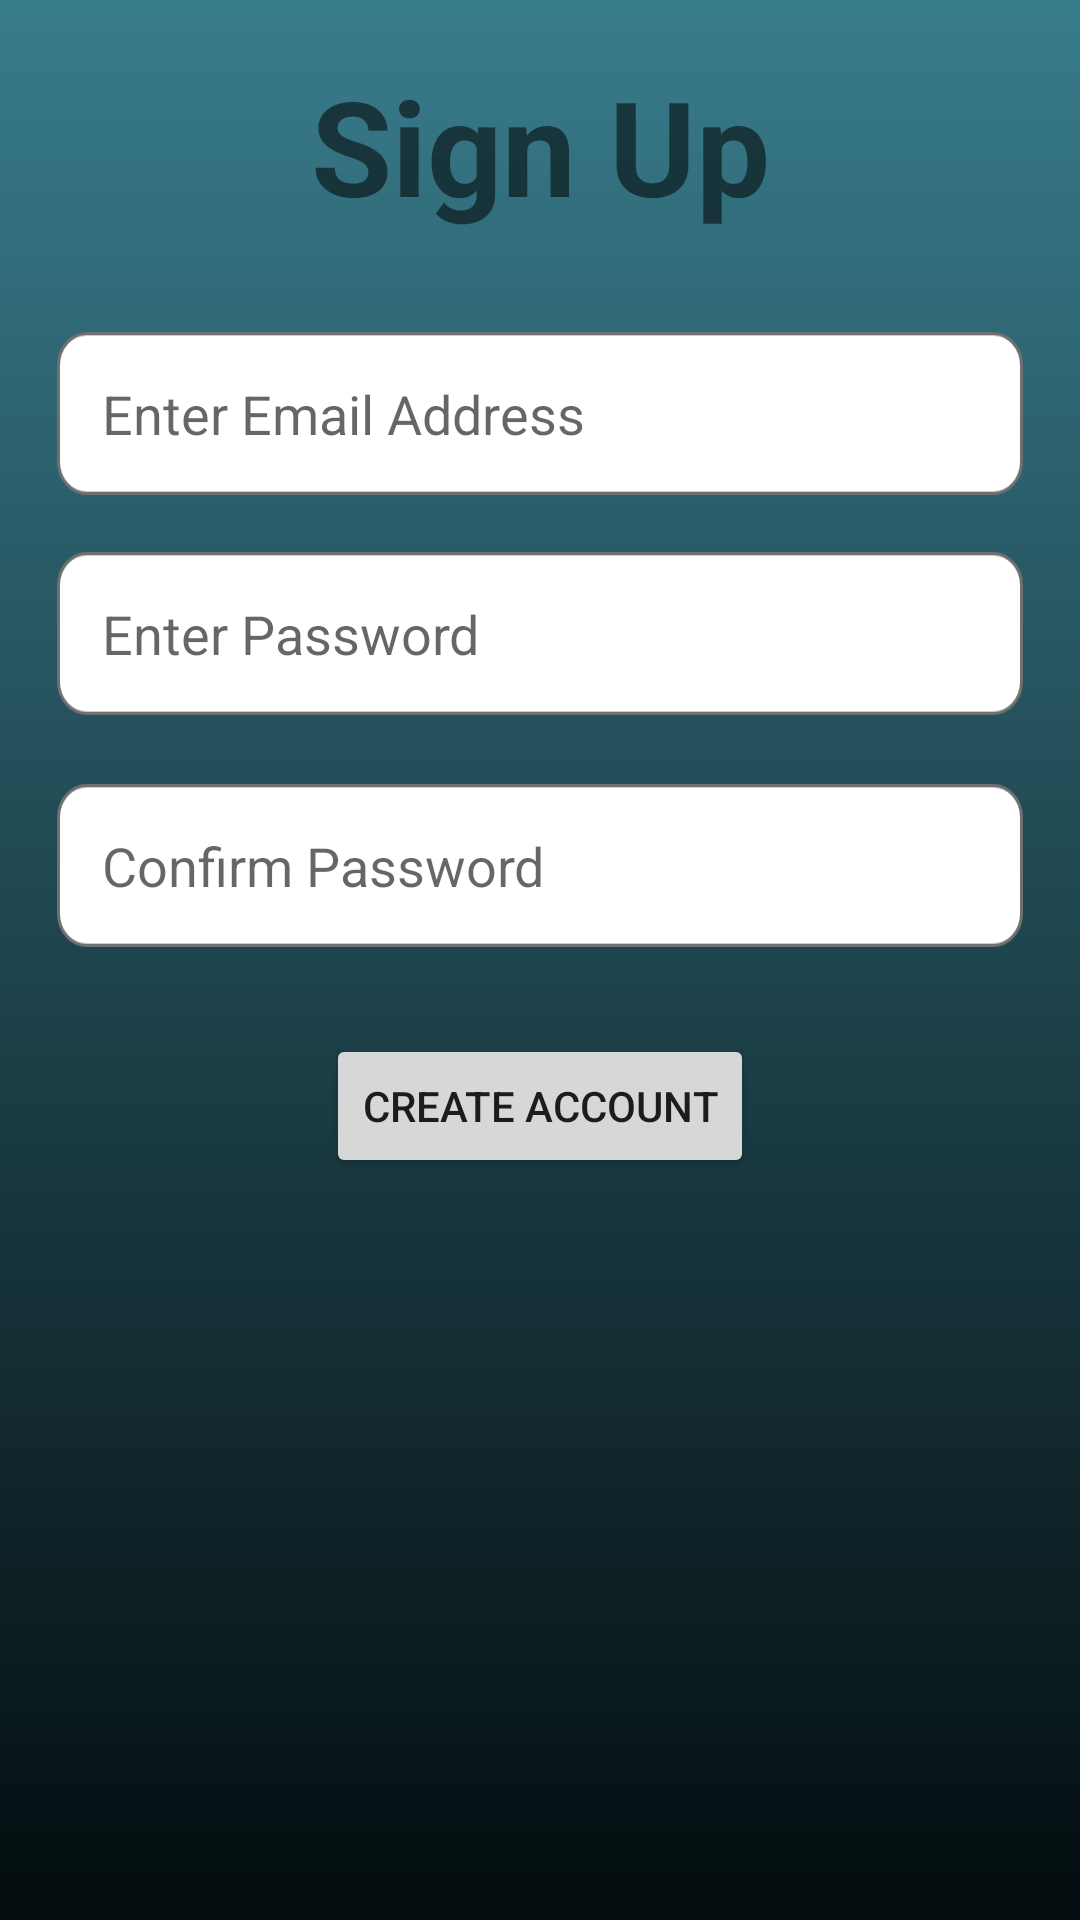

Here is an Android app screen rendered from its layout file. Give the layout XML and the strings, colors and styles it references.
<!-- AndroidManifest.xml: application theme Theme.CoronoaDetectionApp -->
<!-- res/layout/activity_sign_up.xml -->
<?xml version="1.0" encoding="utf-8"?>
<androidx.constraintlayout.widget.ConstraintLayout xmlns:android="http://schemas.android.com/apk/res/android"
    xmlns:app="http://schemas.android.com/apk/res-auto"
    xmlns:tools="http://schemas.android.com/tools"
    android:layout_width="match_parent"
    android:layout_height="match_parent"
    android:background="@drawable/back"
    tools:context=".SignUp">

    <EditText
        android:id="@+id/signupEmail"
        android:layout_width="wrap_content"
        android:layout_height="wrap_content"
        android:layout_marginStart="25dp"
        android:layout_marginTop="33dp"
        android:layout_marginEnd="25dp"
        android:background="@drawable/input"
        android:ems="10"
        android:hint="Enter Email Address"
        android:inputType="textEmailAddress"
        android:padding="15dp"
        app:layout_constraintEnd_toEndOf="parent"
        app:layout_constraintStart_toStartOf="parent"
        app:layout_constraintTop_toBottomOf="@+id/textView" />

    <TextView
        android:id="@+id/textView"
        android:layout_width="wrap_content"
        android:layout_height="wrap_content"
        android:layout_marginTop="19dp"
        android:text="Sign Up"
        android:textSize="44sp"
        android:textStyle="bold"
        app:layout_constraintEnd_toEndOf="parent"
        app:layout_constraintStart_toStartOf="parent"
        app:layout_constraintTop_toTopOf="parent" />

    <EditText
        android:id="@+id/passwordSignUp"
        android:layout_width="wrap_content"
        android:layout_height="wrap_content"
        android:layout_marginStart="25dp"
        android:layout_marginTop="19dp"
        android:layout_marginEnd="25dp"
        android:background="@drawable/input"
        android:ems="10"
        android:hint="Enter Password"
        android:inputType="textPassword"
        android:padding="15dp"
        app:layout_constraintEnd_toEndOf="parent"
        app:layout_constraintStart_toStartOf="parent"
        app:layout_constraintTop_toBottomOf="@+id/signupEmail" />

    <EditText
        android:id="@+id/confirmPassword"
        android:layout_width="wrap_content"
        android:layout_height="wrap_content"
        android:layout_marginStart="25dp"
        android:layout_marginTop="23dp"
        android:layout_marginEnd="25dp"
        android:background="@drawable/input"
        android:ems="10"
        android:hint="Confirm Password"
        android:inputType="textPassword"
        android:padding="15dp"
        app:layout_constraintEnd_toEndOf="parent"
        app:layout_constraintStart_toStartOf="parent"
        app:layout_constraintTop_toBottomOf="@+id/passwordSignUp" />

    <Button
        android:id="@+id/createAccount"
        android:layout_width="wrap_content"
        android:layout_height="wrap_content"
        android:layout_marginTop="29dp"
        android:text="Create Account"
        app:layout_constraintEnd_toEndOf="parent"
        app:layout_constraintStart_toStartOf="parent"
        app:layout_constraintTop_toBottomOf="@+id/confirmPassword" />
</androidx.constraintlayout.widget.ConstraintLayout>
<!-- resources referenced by this layout -->
<resources>
  <!-- drawable back: png bitmap (drawable-hdpi, 16971 bytes) -->
  <!-- drawable input: png bitmap (drawable-hdpi, 1940 bytes) -->
  <style name="Theme.CoronoaDetectionApp" parent="Theme.MaterialComponents.Light.DarkActionBar">
          
          <item name="colorPrimary">@color/purple_500</item>
          <item name="colorPrimaryVariant">@color/purple_700</item>
          <item name="colorOnPrimary">@color/white</item>
          
          <item name="colorSecondary">@color/teal_200</item>
          <item name="colorSecondaryVariant">@color/teal_700</item>
          <item name="colorOnSecondary">@color/black</item>
          
          <item name="android:statusBarColor" tools:targetApi="l">?attr/colorPrimaryVariant</item>
          
      </style>
  <!-- not gathered from this repository: default colours our renderer supplied (Android Studio template values) -->
  <color name="purple_500">#FF6200EE</color>
  <color name="purple_700">#FF3700B3</color>
  <color name="teal_200">#FF03DAC5</color>
  <color name="teal_700">#FF018786</color>
  <color name="black">#FF000000</color>
  <color name="white">#FFFFFFFF</color>
</resources>
